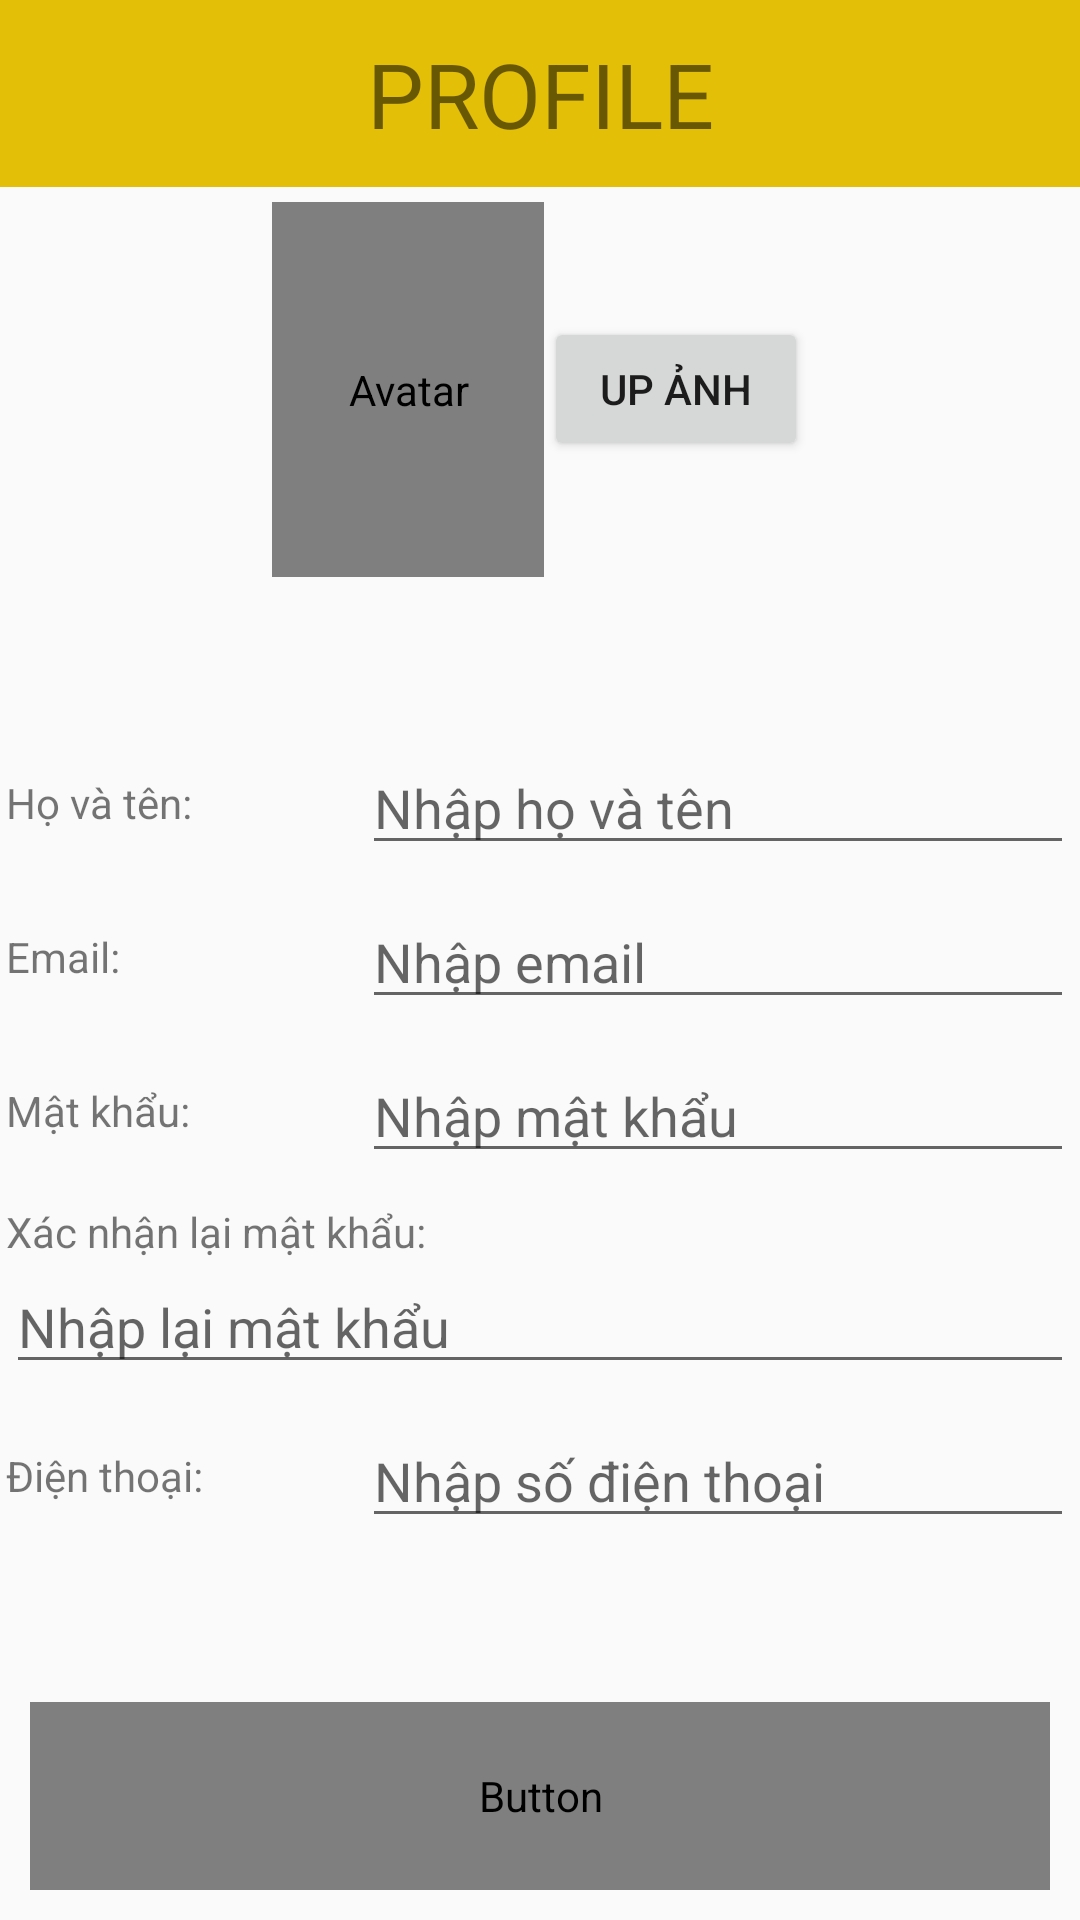

This screen was rendered from an Android layout file. Write that file and the resources it references.
<!-- AndroidManifest.xml: application theme CarServicesAppTheme -->
<!-- res/layout/layout_dang_ky_tai_khoan.xml -->
<?xml version="1.0" encoding="utf-8"?>
<android.widget.LinearLayout xmlns:android="http://schemas.android.com/apk/res/android"
    android:layout_width="match_parent"
    android:layout_height="match_parent"
    android:orientation="vertical"
    android:paddingBottom="10dp"
    android:weightSum="10">
    

    
        
        
        
    <TextView
        android:gravity="center"
        android:text="@string/profile"
        android:textSize="30sp"
        android:layout_width="match_parent"
        android:layout_height="0dp"
        android:layout_weight="1"
        android:background="#e4bf08"/>

    <LinearLayout
        android:layout_width="match_parent"
        android:layout_marginTop="5dp"
        android:layout_height="0dp"
        android:layout_weight="2"
        android:gravity="center_horizontal"
        android:orientation="horizontal"
        android:weightSum="3">

        <de.hdodenhof.circleimageview.CircleImageView
            android:id="@+id/Avarta"
            android:layout_width="0dp"
            android:layout_height="match_parent"
            android:layout_weight="1"
            android:contentDescription="@string/avatar_description"
            android:src="@drawable/user_icon" />
        <Button
            android:layout_width="wrap_content"
            android:layout_height="wrap_content"
            android:layout_gravity="center"
            android:text="Up ảnh"
            android:id="@+id/btnUp"
            />

    </LinearLayout>

    <LinearLayout
        android:layout_width="match_parent"
        android:layout_height="0dp"
        android:layout_weight="6"
        android:orientation="vertical"
        android:paddingLeft="2dp"
        android:paddingRight="2dp"
        android:gravity="center">
        <LinearLayout
            android:layout_width="match_parent"
            android:layout_height="wrap_content"
            android:orientation="horizontal"
            android:layout_marginBottom="10dp"
            android:gravity="center_vertical"
            android:weightSum="3">

            <TextView
                android:layout_width="0dp"
                android:layout_height="wrap_content"
                android:layout_weight="1"
                android:text="@string/display_name" />

            <EditText
                android:layout_width="0dp"
                android:layout_height="wrap_content"
                android:layout_weight="2"
                android:hint="@string/type_display_name"
                android:inputType="text|textCapWords"
                android:id="@+id/txtHovaten"/>

        </LinearLayout>
        <LinearLayout
            android:layout_width="match_parent"
            android:layout_height="wrap_content"
            android:orientation="horizontal"
            android:layout_marginBottom="10dp"
            android:gravity="center_vertical"
            android:weightSum="3">
            <TextView
                android:layout_width="0dp"
                android:layout_weight="1"
                android:layout_height="wrap_content"
                android:text="@string/email"/>
            <EditText
                android:layout_width="0dp"
                android:layout_weight="2"
                android:layout_height="wrap_content"
                android:inputType="textEmailAddress"
                android:hint="@string/type_email"
                android:id="@+id/txtEmail"/>

        </LinearLayout>
        <LinearLayout
            android:layout_width="match_parent"
            android:layout_height="wrap_content"
            android:orientation="horizontal"
            android:layout_marginBottom="10dp"
            android:gravity="center_vertical"
            android:weightSum="3">

            <TextView
                android:layout_width="0dp"
                android:layout_weight="1"
                android:layout_height="wrap_content"
                android:text="@string/password"/>
            <EditText
                android:layout_width="0dp"
                android:layout_weight="2"
                android:layout_height="wrap_content"
                android:inputType="textPassword"
                android:maxLength="16"
                android:id="@+id/txtMatkhau"
                android:hint="@string/type_password"/>

        </LinearLayout>
        <LinearLayout
            android:layout_width="match_parent"
            android:layout_height="wrap_content"
            android:layout_marginBottom="10dp"
            android:gravity="center_vertical"
            android:orientation="vertical">

            <TextView
                android:layout_width="match_parent"
                android:layout_height="wrap_content"
                android:text="@string/password_confirm" />

            <EditText
                android:layout_width="match_parent"
                android:layout_height="wrap_content"
                android:hint="@string/type_password_confirm"
                android:inputType="textPassword"
                android:maxLength="16"
                android:id="@+id/txtRePass"/>

        </LinearLayout>
        <LinearLayout
            android:layout_width="match_parent"
            android:layout_height="wrap_content"
            android:orientation="horizontal"
            android:gravity="center_vertical"
            android:weightSum="3">
            <TextView
                android:layout_width="0dp"
                android:layout_height="wrap_content"
                android:layout_weight="1"
                android:text="@string/phone"/>
            <EditText
                android:layout_width="0dp"
                android:layout_weight="2"
                android:layout_height="wrap_content"
                android:inputType="phone"
                android:hint="@string/type_phone"
                android:id="@+id/txtSDT"/>

        </LinearLayout>
    </LinearLayout>

    <Button
        android:text="@string/signup"
        android:layout_width="match_parent"
        style="@style/circleButtonStyle"
        android:layout_height="0dp"
        android:layout_marginLeft="10dp"
        android:layout_marginRight="10dp"
        android:layout_weight="1"
        android:id="@+id/btnDk"/>

</android.widget.LinearLayout>
<!-- resources referenced by this layout -->
<resources>
  <!-- drawable hinh: jpg bitmap (drawable, 42635 bytes) -->
  <string name="avatar_description">Avatar</string>
  <string name="display_name">Họ và tên:</string>
  <string name="email">Email:</string>
  <string name="password">Mật khẩu:</string>
  <string name="password_confirm">Xác nhận lại mật khẩu:</string>
  <string name="phone">Điện thoại:</string>
  <string name="profile">PROFILE</string>
  <string name="signup">ĐĂNG KÍ</string>
  <string name="type_display_name">Nhập họ và tên</string>
  <string name="type_email">Nhập email</string>
  <string name="type_password">Nhập mật khẩu</string>
  <string name="type_password_confirm">Nhập lại mật khẩu</string>
  <string name="type_phone">Nhập số điện thoại</string>
  <style name="circleButtonStyle" parent="buttonStyle">
          <item name="android:textColor">@color/secondaryTextColor</item>
          <item name="android:background">@drawable/circle_button_selector</item>
      </style>
  <style name="CarServicesAppTheme" parent="AppTheme">
          <item name="windowActionBar">false</item>
          <item name="windowNoTitle">true</item>
          <item name="android:colorPrimary">@color/primaryColor</item>
          <item name="android:colorPrimaryDark">@color/primaryDarkColor</item>
          <item name="android:colorAccent">@color/secondaryColor</item>
          <item name="android:buttonStyle">@style/buttonStyle</item>
          <item name="android:textViewStyle">@style/primaryLargeTextStyle</item>
  
          <item name="android:fontFamily">@font/roboto</item>
          <item name="android:buttonStyleToggle">@style/toggleButtonStyle</item>
  
  
  
      </style>
  <style name="buttonStyle" parent="CarServicesAppTheme">
          <item name="android:textColor">@color/secondaryTextColor</item>
          <item name="android:background">@drawable/button_selector</item>
          <item name="android:fontFamily">@font/roboto</item>
          <item name="android:padding">10dp</item>
          <item name="android:gravity">center</item>
          <item name="android:textStyle">bold</item>
          <item name="android:textSize">@dimen/buttonTextSize</item>
      </style>
  <color name="secondaryTextColor">#ffffff</color>
  <style name="AppTheme" parent="Theme.AppCompat.Light.DarkActionBar">
          <item name="colorPrimary">@color/colorPrimary</item>
          <item name="colorPrimaryDark">@color/colorPrimaryDark</item>
          <item name="colorAccent">@color/colorAccent</item>
      </style>
  <color name="primaryColor">#32cd32</color>
  <color name="primaryDarkColor">#009b00</color>
  <color name="secondaryColor">#303f9f</color>
  <style name="primaryLargeTextStyle" parent="CarServicesAppTheme">
          <item name="android:textColor">@color/primaryTextColor</item>
          <item name="android:padding">5dp</item>
          <item name="android:textSize">@dimen/largeTextSize</item>
          <item name="android:layout_marginTop">5dp</item>
          <item name="android:layout_marginBottom">5dp</item>
      </style>
  <style name="toggleButtonStyle" parent="CarServicesAppTheme">
          <item name="android:textColor">@color/secondaryTextColor</item>
          <item name="android:background">@drawable/button_selector</item>
          <item name="android:fontFamily">@font/roboto</item>
          <item name="android:padding">10dp</item>
          <item name="android:gravity">center</item>
          <item name="android:textStyle">bold</item>
          <item name="android:textSize">@dimen/buttonTextSize</item>
      </style>
  <color name="colorPrimary">#3F51B5</color>
  <color name="colorPrimaryDark">#303F9F</color>
  <color name="colorAccent">#FF4081</color>
  <color name="primaryTextColor">#000000</color>
  <dimen name="largeTextSize">20sp</dimen>
</resources>
